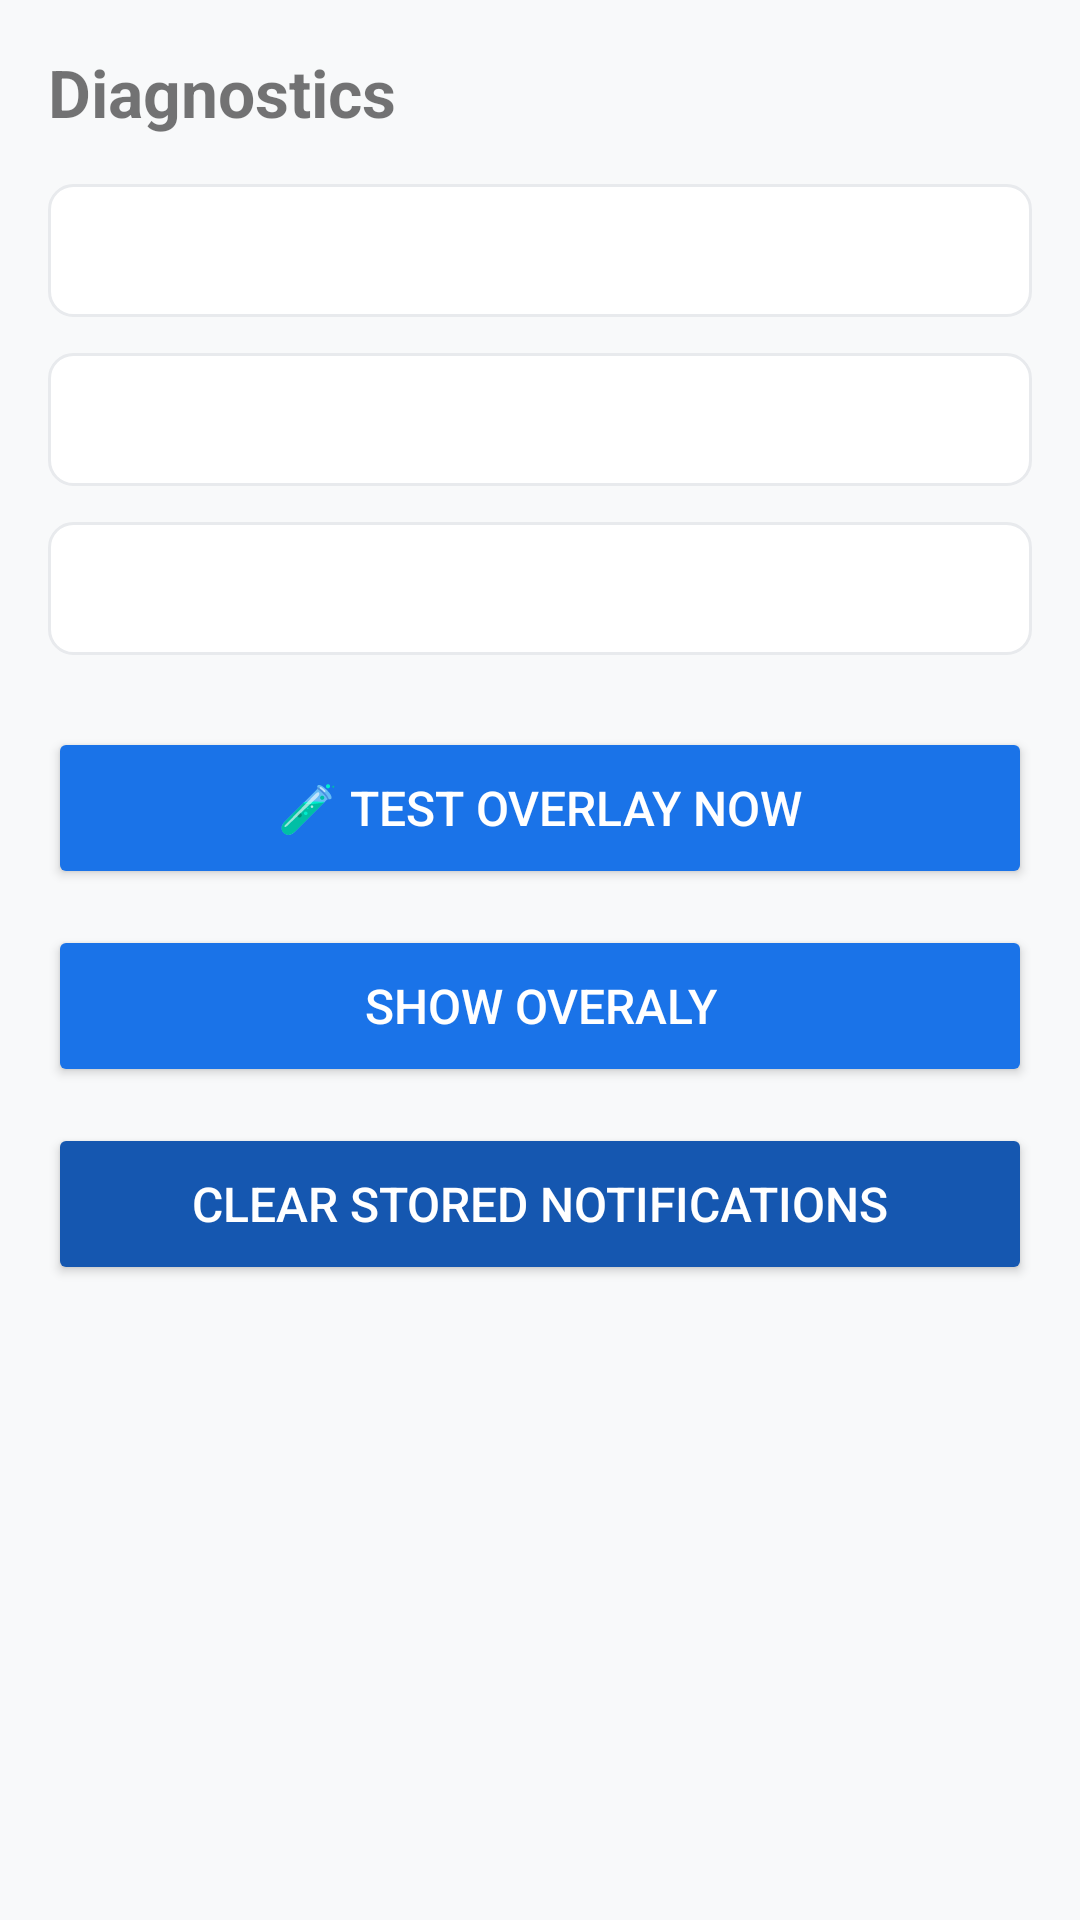

Write the Android layout XML for this screen, with the resource values it uses.
<!-- AndroidManifest.xml: application theme Theme.NotifyGlance -->
<!-- res/layout/activity_diagnostics.xml -->
<?xml version="1.0" encoding="utf-8"?>
<ScrollView
    xmlns:android="http://schemas.android.com/apk/res/android"
    android:layout_width="match_parent"
    android:layout_height="match_parent"
    android:padding="16dp">

    <LinearLayout
        android:layout_width="match_parent"
        android:layout_height="wrap_content"
        android:orientation="vertical">

        <TextView
            android:layout_width="match_parent"
            android:layout_height="wrap_content"
            android:text="Diagnostics"
            android:textSize="22sp"
            android:textStyle="bold"
            android:layout_marginBottom="16dp" />

        <TextView
            android:id="@+id/tv_service_status"
            android:layout_width="match_parent"
            android:layout_height="wrap_content"
            android:textSize="15sp"
            android:layout_marginBottom="12dp"
            android:padding="12dp"
            android:background="@drawable/bg_card_outline" />

        <TextView
            android:id="@+id/tv_last_overlay"
            android:layout_width="match_parent"
            android:layout_height="wrap_content"
            android:textSize="15sp"
            android:layout_marginBottom="12dp"
            android:padding="12dp"
            android:background="@drawable/bg_card_outline" />

        <TextView
            android:id="@+id/tv_notif_count"
            android:layout_width="match_parent"
            android:layout_height="wrap_content"
            android:textSize="15sp"
            android:layout_marginBottom="24dp"
            android:padding="12dp"
            android:background="@drawable/bg_card_outline" />

        <Button
            android:id="@+id/btn_test_overlay"
            android:layout_width="match_parent"
            android:layout_height="54dp"
            android:text="🧪 Test Overlay Now"
            android:textSize="16sp"
            android:backgroundTint="@color/primary"
            android:textColor="@color/text_on_primary"
            android:layout_marginBottom="12dp" />

        <Button
            android:id="@+id/btn_show_overlay"
            android:layout_width="match_parent"
            android:layout_height="54dp"
            android:text="show overaly"
            android:textSize="16sp"
            android:backgroundTint="@color/primary"
            android:textColor="@color/text_on_primary"
            android:layout_marginBottom="12dp" />

        <Button
            android:id="@+id/btn_clear_db"
            android:layout_width="match_parent"
            android:layout_height="54dp"
            android:text="Clear Stored Notifications"
            android:textSize="16sp"
            android:backgroundTint="@color/primary_dark"
            android:textColor="@color/text_on_primary" />

    </LinearLayout>
</ScrollView>
<!-- resources referenced by this layout -->
<resources>
  <color name="primary">#1A73E8</color>
  <color name="primary_dark">#1557B0</color>
  <color name="text_on_primary">#FFFFFF</color>
  <!-- drawable bg_card_outline (drawable) -->
  <?xml version="1.0" encoding="utf-8"?>
  <shape xmlns:android="http://schemas.android.com/apk/res/android"
      android:shape="rectangle">
      <stroke android:width="1dp" android:color="@color/divider" />
      <corners android:radius="8dp" />
      <solid android:color="@color/card_background" />
  </shape>
  <style name="Theme.NotifyGlance" parent="Theme.MaterialComponents.DayNight.DarkActionBar">
          <item name="colorPrimary">@color/primary</item>
          <item name="colorPrimaryDark">@color/primary_dark</item>
          <item name="colorAccent">@color/accent</item>
          <item name="android:windowBackground">@color/background</item>
      </style>
  <color name="divider">#E8EAED</color>
  <color name="card_background">#FFFFFF</color>
  <color name="accent">#34A853</color>
  <color name="background">#F8F9FA</color>
</resources>
